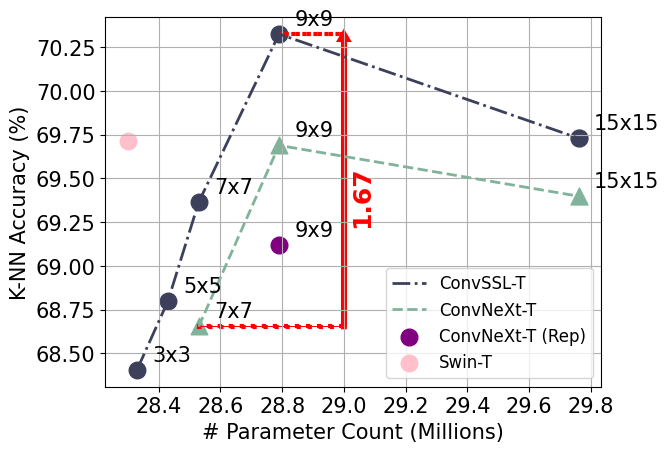

Reproduce this figure in Python.
import os
import sys
import numpy as np
import matplotlib.pyplot as plt
from matplotlib.patches import FancyArrowPatch



dense_data = [
    [1.288E+17, 3.731E+10, 1.32857, 1],
    [1.572E+17, 4.000E+10, 1.28901, 2],
    [5.541E+17, 7.758E+10, 1.16041, 16],
    [4.548E+17, 6.818E+10, 1.21171, 12.5],
    [4.102E+17, 6.396E+10, 1.18986, 10.93],
    [3.556E+17, 5.879E+10, 1.17819, 9]]

offset = 2 * 3730636 - 4781260
expert = 4781260 - 3730636


# rmt = [1.6143, 1.2780, 1.1776, 1.1486]
# expert_rmt = [2,4,8,16]

# dense = [1.28901, 1.2361, 1.21171, 1.18986, 1.17819, 1.16041]


# knn_perf_bn = [68.406, 68.798, 69.364, 70.324, 69.729]  # 3 5 7 9 15
# kernel_size = [28.33, 28.43, 28.53, 28.79, 29.76]
# paras =  [28.33, 28.43, 28.53, 28.79, 29.76]
# txt_bn = ['3x3', '5x5', '7x7', '9x9', '15x15']


# convnext with bn
knn_perf_bn = [68.406, 68.798, 69.364, 70.324, 69.729]  # 3 5 7 9 15
kernel_size = [28.33, 28.43, 28.53, 28.79, 29.76]
paras =  [28.33, 28.43, 28.53, 28.79, 29.76]
txt_bn = ['3x3', '5x5', '7x7', '9x9', '15x15']

# convnext without bn
kernel_size_nobn = [28.53, 28.79, 29.76]
knn_perf_nobn = [68.654, 69.688, 69.398] # 7 9 15
paras_nobn = [28.53, 28.79, 29.76 ]
txt_nobn = ['7x7', '9x9', '15x15']

plt.grid()
plt.rcParams['font.sans-serif'] = 'Times New Roman'

SIZE = 5
COLOR = '#3d405b'
MARKER = 'o'
LABEL_FLAG = True
for expert, para, perf, txt in zip(paras, paras, knn_perf_bn, txt_bn):
    if LABEL_FLAG:
        plt.scatter(para, perf, marker=MARKER, s=expert*SIZE, c=COLOR)
        plt.annotate(txt, (para+0.05, perf+0.05), fontsize=15)
    else:
        plt.scatter(para, perf, marker=MARKER, s=expert*SIZE, c=COLOR)
    # LABEL_FLAG = False
plt.plot(paras, knn_perf_bn, c=COLOR, linestyle='dashdot', label='ConvSSL-T', linewidth=2)


SIZE = 5
COLOR = '#81b29a'
MARKER = '^'
LABEL_FLAG = True
for expert, para, perf, txt_ in zip(paras_nobn, paras_nobn, knn_perf_nobn, txt_nobn):
    if LABEL_FLAG:
        plt.scatter(para, perf, marker=MARKER, s=expert*SIZE, c=COLOR)
        plt.annotate(txt_, (para+0.05, perf+0.05), fontsize=15)
    else:
        plt.scatter(para, perf, marker=MARKER, s=expert*SIZE, c=COLOR)
    # LABEL_FLAG = False
plt.plot(paras_nobn, knn_perf_nobn, c=COLOR, linestyle='dashed', label='ConvNeXt-T', linewidth=2)


plt.scatter(28.79, 69.118, marker='o', s=28.79*SIZE, c='purple', label='ConvNeXt-T (Rep)')
plt.annotate('9x9', (28.79+0.05, 69.118+0.05), fontsize=15)

# plt.scatter(32, 70.112, marker='o', s=28.79*SIZE, c='purple', label='ConvNeXt-T (Rep)')
# plt.annotate('31x31', (32+0.05, 70.112+0.05), fontsize=15)
# plt.scatter(32.1, 70.112, marker='o', s=32.1*SIZE, c='purple', label='ConvNeXt-T (RepLKNet)')

# plt.scatter(23, 68.772, marker='o', s=30, c='blue', label='ViT-S')

plt.scatter(28.3, 69.712, marker='o', s=28.3*SIZE, c='pink', label='Swin-T')

# plt.xticks(paras, ['3x3', '5x5','7x7','9x9'])
# plt.xlim((21, 49))

plt.arrow(28.79, 70.324, 29.0-28.79, 0, head_width=0.00, head_length=0.00, linestyle=':' ,linewidth=3, color='red', length_includes_head=True)
plt.arrow(28.53, 68.654, 29.0-28.53, 0, head_width=0.00, head_length=0.00, linestyle=':' ,linewidth=3, color='red', length_includes_head=True)

plt.arrow(29.0, 68.654, 0, 70.324-68.654, head_width=0.02, head_length=0.03, linewidth=4, color='red', length_includes_head=True)
plt.text(29.02, 69.25, '1.67', rotation=90, fontsize=18, color='red', weight='black')


FONTSIZE=15
plt.ylabel(r'K-NN Accuracy (%)', fontsize=FONTSIZE)
plt.xlabel(r'# Parameter Count (Millions)', fontsize=FONTSIZE)
plt.xticks(fontsize=FONTSIZE)
plt.yticks(fontsize=FONTSIZE)
plt.legend(fontsize=12)
plt.savefig('Teaser.pdf', bbox_inches='tight')